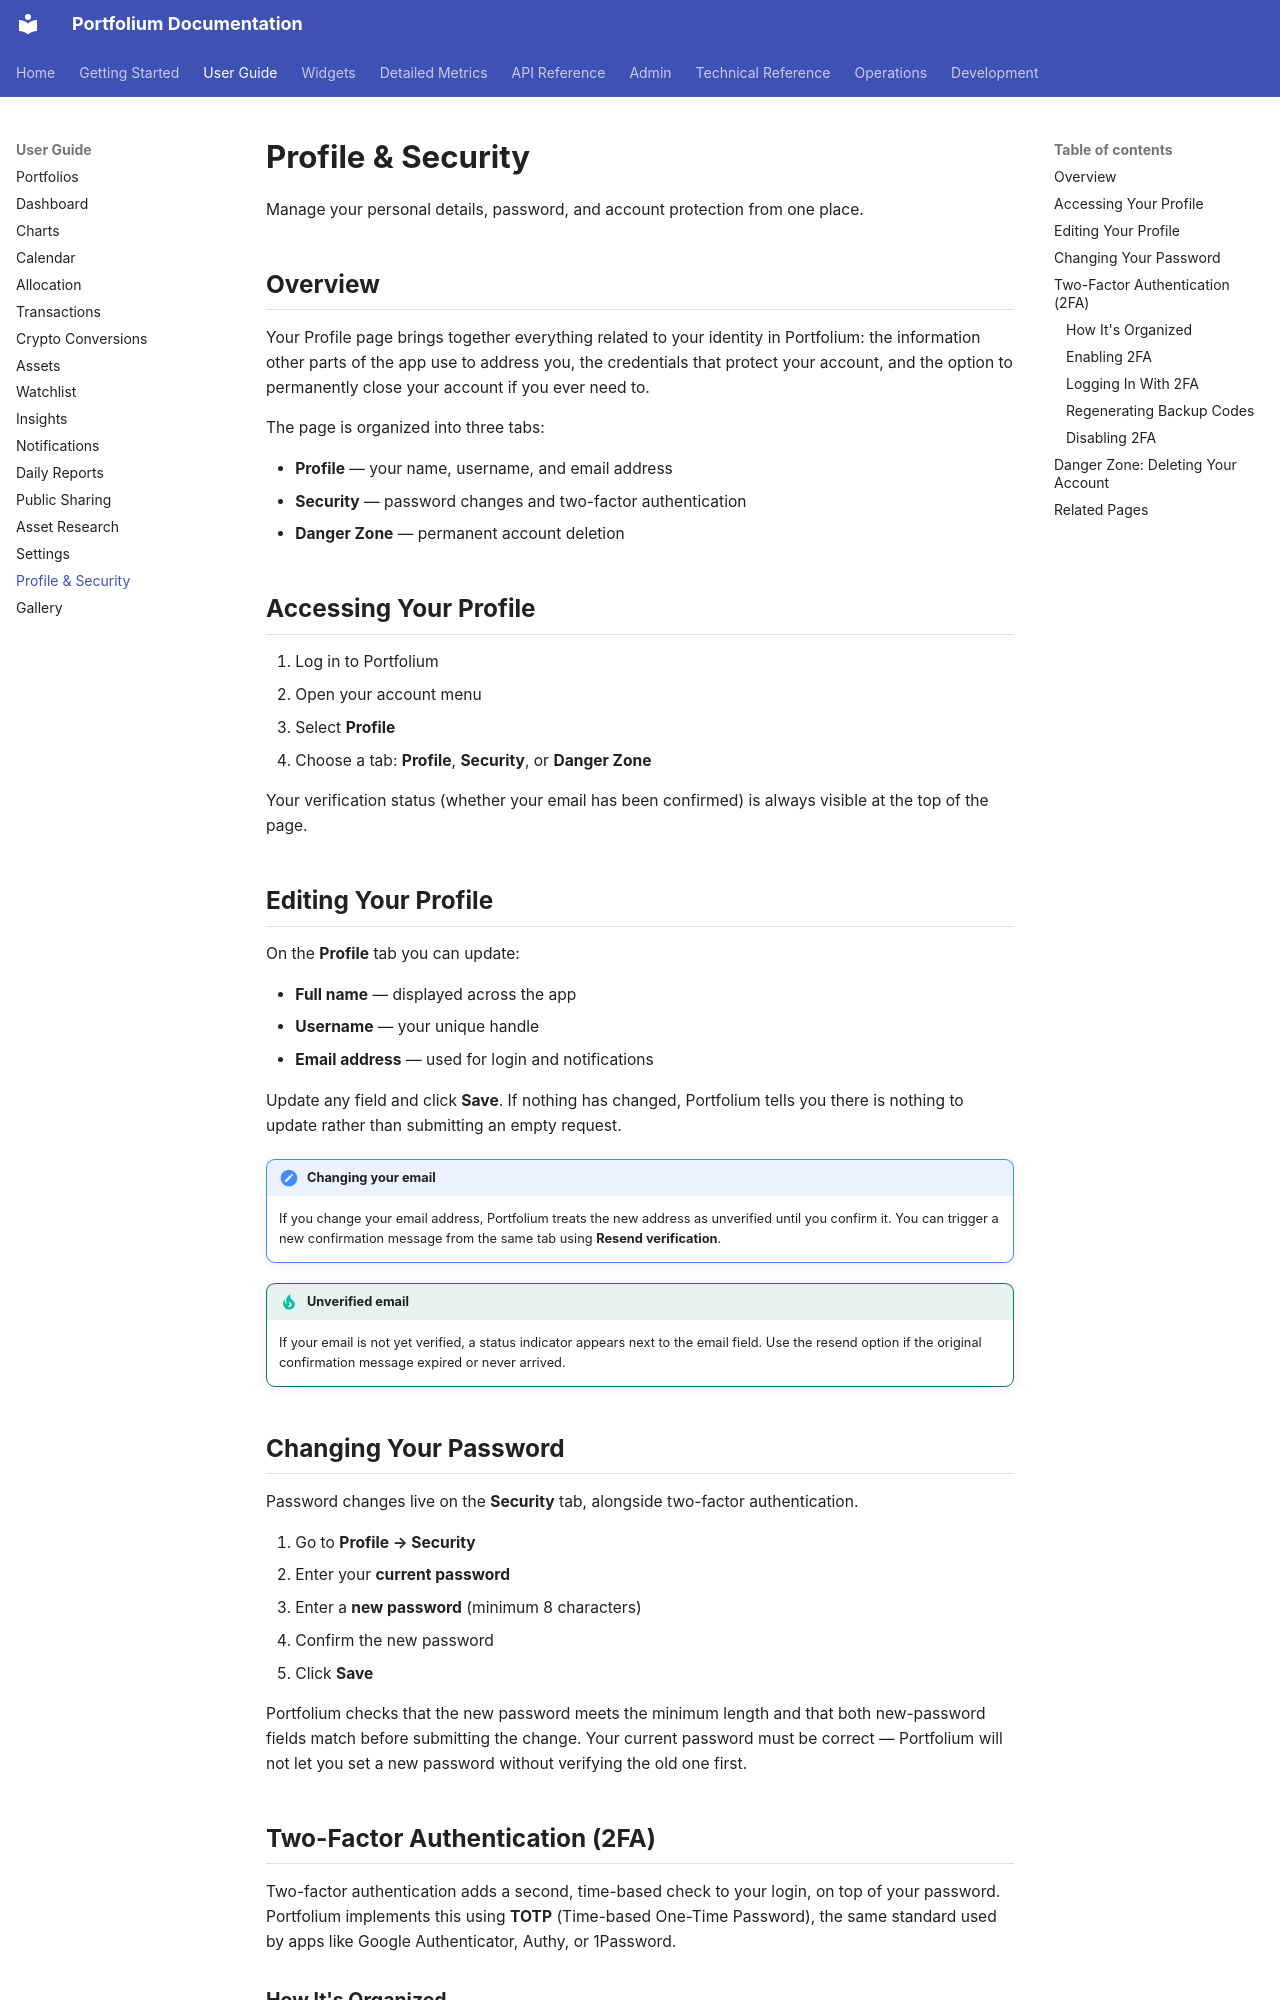

repository: ArthurMTX/Portfolium · page: user-guide/profile-security/index.html · generator: mkdocs

# Profile & Security

Manage your personal details, password, and account protection from one place.

## Overview

Your Profile page brings together everything related to your identity in Portfolium: the information other parts of the app use to address you, the credentials that protect your account, and the option to permanently close your account if you ever need to.

The page is organized into three tabs:

- **Profile** — your name, username, and email address
- **Security** — password changes and two-factor authentication
- **Danger Zone** — permanent account deletion

## Accessing Your Profile

1. Log in to Portfolium
2. Open your account menu
3. Select **Profile**
4. Choose a tab: **Profile**, **Security**, or **Danger Zone**

Your verification status (whether your email has been confirmed) is always visible at the top of the page.

## Editing Your Profile

On the **Profile** tab you can update:

- **Full name** — displayed across the app
- **Username** — your unique handle
- **Email address** — used for login and notifications

Update any field and click **Save**. If nothing has changed, Portfolium tells you there is nothing to update rather than submitting an empty request.

!!! note "Changing your email"
    If you change your email address, Portfolium treats the new address as unverified until you confirm it. You can trigger a new confirmation message from the same tab using **Resend verification**.

!!! tip "Unverified email"
    If your email is not yet verified, a status indicator appears next to the email field. Use the resend option if the original confirmation message expired or never arrived.

## Changing Your Password

Password changes live on the **Security** tab, alongside two-factor authentication.

1. Go to **Profile → Security**
2. Enter your **current password**
3. Enter a **new password** (minimum 8 characters)
4. Confirm the new password
5. Click **Save**

Portfolium checks that the new password meets the minimum length and that both new-password fields match before submitting the change. Your current password must be correct — Portfolium will not let you set a new password without verifying the old one first.

## Two-Factor Authentication (2FA)

Two-factor authentication adds a second, time-based check to your login, on top of your password. Portfolium implements this using **TOTP** (Time-based One-Time Password), the same standard used by apps like Google Authenticator, Authy, or 1Password.
